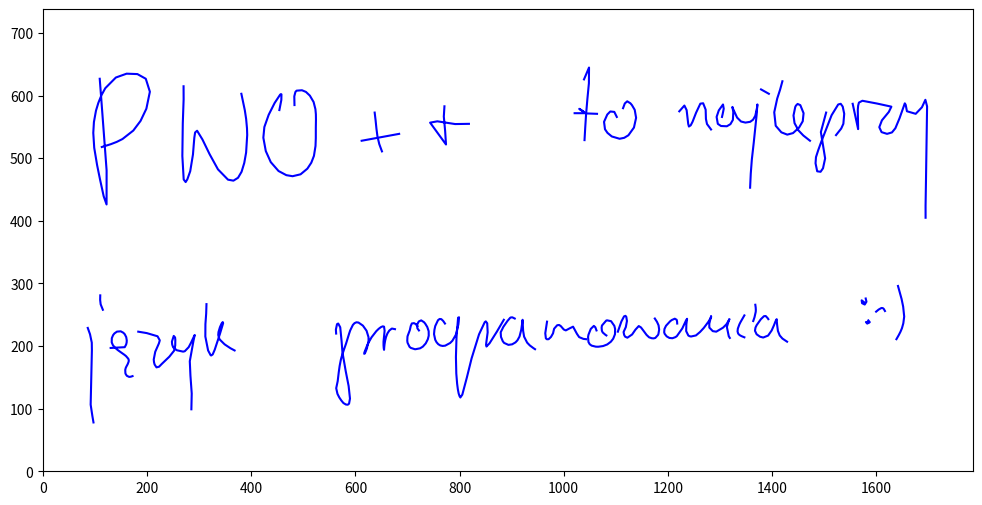

Generate this figure with matplotlib:
import matplotlib.pyplot as plt
import numpy as np

'''
    Funkcja create_ts przyjmuje zestaw współrzędnych punktów dla danej krzywej NIFS3,
    w postaci dwóch list: 
    - współrzędne x-owe kolejnych punktów (xs)
    - współrzędne y-owe kolejnych punktów (ys)
    Oraz zwraca listę punktów wektora t z zakresu 0 - 1, obliczone proporcjonalnie do 
    odległości punktów od siebie 
'''
def create_ts(xs, ys):
    distances = [
        np.sqrt((xs[i] - xs[i-1])**2 + (ys[i] - ys[i-1])**2) # odległości wszystkich punktów
        for i in range(1, len(xs))
    ]
    total_distance = sum(distances)    
    t_values = [0]  
    cumulative_distance = 0
    for d in distances:
        cumulative_distance += d
        t_values.append(round(cumulative_distance / total_distance, 2))
    
    return t_values


'''
    Poniżej znajduje się tablica z danymi współrzędnych x-owych punktów interpolacji.
    Każdy wiersz to dane jednej krzywej NIFS3.
    Punkty wyznaczane były używając własnego narzędzia wyznaczania tych punktów 
    z pliku interpolates_selector.py
'''
xs = [
    # Literka P
    [109, 117, 121, 108, 100, 140, 201, 183, 113],
    # Literka W
    [270, 268, 274, 286, 296, 316, 372, 392, 381],
    # Literka O
    [454, 458, 436, 424, 449, 491, 519, 524, 505, 487, 483],
    # Plusik 1
    [612, 684],
    [637, 640, 644, 651],
    # Plusik 2
    [818, 779, 743, 774, 772, 771],
    # Literka t
    [1039, 1049, 1048, 1043, 1040],
    [1021, 1042, 1030, 1042, 1064],
    # Literka o 
    [1102, 1096, 1077, 1100, 1131, 1139, 1131, 1122, 1114],
    # Literka n
    [1222, 1231, 1240, 1257, 1266, 1273, 1274, 1283],
    # Literki aj
    [1304, 1307, 1296, 1296, 1326, 1324, 1333, 1349, 1368, 1372, 1370, 1365, 1360, 1358],
    [1379, 1394],
    # Literki le 
    [1420, 1409, 1406, 1427, 1452, 1460, 1451, 1442, 1448, 1473],
    # Literka p
    [1504, 1500, 1498, 1491, 1484, 1485, 1506, 1532, 1538, 1523],
    # Literki rzy 
    [1555, 1565, 1567, 1578, 1630, 1616, 1607, 1621, 1637, 1645, 1656, 1663, 1676, 1695, 1699, 1695],
    # Literka j
    [86, 93, 93, 94, 97],
    [110, 111, 115],
    # Literka ę
    [130, 144, 159, 157, 146, 132, 164, 158, 164, 172],
    # Literki zy
    [183, 223, 213, 218, 234, 254, 253, 250, 261, 282, 291, 283, 285, 285],
    # Literka k
    [314, 312, 314, 323, 333, 343, 339, 345, 368],
    # Literki pr
    [563, 563, 567, 573, 578, 577, 569, 566, 572, 584, 602, 618, 624, 618, 631, 655, 654, 655, 670, 676],
    # Literka o
    [722, 718, 720, 725, 733, 741, 733, 717, 702, 700, 705, 711, 716, 719],
    # Literki gr
    [772, 765, 751, 763, 790, 799, 793, 800, 829, 852, 854, 851, 885],
    # Literka a
    [906, 900, 888, 879, 881, 887, 906, 916, 921, 924, 935, 945],
    # Literka m
    [968, 971, 979, 983, 990, 1004, 1018, 1027, 1043],
    # Literka o 
    [1082, 1074, 1075, 1088, 1099, 1088, 1067, 1049, 1049, 1059, 1063],
    # Literka w 
    [1104, 1121, 1121, 1115, 1119, 1143, 1164, 1176, 1183, 1175],
    # Literka an
    [1218, 1217, 1201, 1193, 1203, 1220, 1237, 1236, 1254, 1283, 1281, 1293, 1318, 1313, 1319],
    # Literka i 
    [1347, 1336, 1347],
    [1368, 1369, 1364],
    # Literka a
    [1393, 1388, 1376, 1368, 1377, 1395, 1409, 1411, 1429],
    # buźka
    [1580, 1581, 1576, 1572, 1577],
    [1585, 1588, 1585, 1580, 1583, 1585],
    [1600, 1614, 1617],
    [1642, 1654, 1651, 1639],

]


'''
    Poniżej znajduje się tablica z danymi współrzędnych y-owych punktów interpolacji.
    Każdy wiersz to dane jednej krzywej NIFS3.
    Punkty wyznaczane były używając własnego narzędzia wyznaczania tych punktów 
    z pliku interpolates_selector.py
'''
ys = [
    # Literka P
    [627, 546, 427, 473, 570, 629, 623, 554, 518],
    # Literka W
    [615, 548, 462, 490, 544, 514, 467, 526, 603],
    # Literka O
    [577, 602, 574, 526, 482, 473, 500, 549, 606, 608, 585],
    # Plusik 1
    [528, 539],
    [573, 550, 528, 511],
    # Plusik 2
    [555, 557, 556, 522, 546, 583],
    # Literka t
    [626, 645, 616, 570, 529],
    [572, 572, 579, 572, 571],
    # Literka o
    [566, 575, 556, 532, 543, 568, 585, 591, 580],
    # Literka n
    [575, 584, 551, 579, 589, 576, 557, 546],
    # Literki aj
    [566, 586, 573, 555, 566, 582, 565, 557, 568, 586, 562, 525, 485, 453],
    [610, 603],
    # Literki le
    [623, 593, 554, 538, 549, 575, 587, 574, 548, 528],
    # Literka p
    [573, 518, 484, 477, 489, 504, 553, 587, 558, 537],
    # Literki rzy
    [587, 549, 589, 592, 580, 566, 545, 539, 548, 564, 588, 571, 571, 594, 571, 405],
    # Literka j
    [229, 210, 181, 93, 78],
    [281, 266, 258],
    # Literka ę
    [197, 192, 201, 219, 224, 206, 174, 162, 151, 152],
    # Literki zy
    [223, 207, 183, 166, 177, 201, 216, 198, 192, 202, 217, 184, 141, 99],
    # Literka k
    [267, 237, 202, 185, 202, 236, 228, 206, 193],
    # Literki pr
    [220, 232, 236, 213, 174, 109, 118, 144, 178, 209, 238, 229, 202, 188, 214, 231, 207, 194, 228, 227],
    # Literka o
    [225, 231, 237, 241, 237, 218, 202, 195, 201, 215, 227, 237, 235, 232],
    # Literki gr
    [236, 243, 219, 201, 213, 246, 174, 120, 199, 239, 222, 200, 242],
    # Literka a 
    [244, 246, 235, 222, 211, 204, 205, 217, 242, 215, 201, 195],
    # Literka m
    [239, 211, 219, 230, 234, 225, 231, 217, 211],
    # Literka o 
    [217, 223, 236, 241, 222, 205, 199, 204, 222, 232, 225],
    # Literka w
    [223, 245, 234, 221, 214, 232, 214, 213, 230, 244],
    # Literka an
    [236, 242, 237, 222, 213, 218, 245, 221, 217, 248, 227, 223, 244, 224, 213],
    # Literka i 
    [249, 219, 214],
    [266, 258, 240],
    # Literka a
    [243, 248, 240, 222, 215, 219, 243, 226, 207],
    # Buźka
    [276, 269, 266, 273, 270],
    [241, 239, 236, 238, 239, 238],
    [255, 260, 256],
    [296, 248, 232, 211],

]


'''
    lista 'momentów w czasie' punktów interpolacji, wyznaczane używając powyższej 
    funkcji create_ts()
'''
ts = [create_ts(xs[i], ys[i]) for i in range(len(xs))]
np.set_printoptions(legacy='1.25')

'''
    Poniżej znajduje się lista punktów do rysowania, obieranych za pomocą własnego
    narzędzia znajdującego się w pliku drawpoints_selector.py
    Wartości punktów są z zakresu 0 - 1 i odpowiadają proporcji odległości punktów
    rysowania do odległości wszystkich punktów interpolacji 
'''
Ms = [
    # Literka P
    [0.0, 0.07, 0.21, 0.31, 0.35, 0.39, 0.42, 0.46, 0.50, 0.53, 0.56, 0.58, 0.60, 0.62, 0.66, 0.69, 0.72, 0.75, 0.79, 0.83, 0.86, 0.89, 0.93, 0.95, 0.97, 1.0],
    # Literka W
    [0.0, 0.06, 0.13, 0.21, 0.28, 0.31, 0.33, 0.36, 0.40, 0.42, 0.44, 0.46, 0.49, 0.53, 0.57, 0.61, 0.66, 0.69, 0.72, 0.75, 0.78, 0.81, 0.86, 0.88, 0.91, 0.94, 1.0],
    # Literka O
    [0.0, 0.03, 0.06, 0.07, 0.08, 0.12, 0.16, 0.21, 0.26, 0.32, 0.37, 0.42, 0.46, 0.49, 0.53, 0.57, 0.60, 0.63, 0.67, 0.70, 0.74, 0.77, 0.79, 0.81, 0.84, 0.87, 0.89, 0.91, 0.94, 0.95, 0.97, 1.0],
    # Plusik 1
    [0.0, 1.0],
    [0.0, 0.2, 0.4, 0.6, 0.8, 1.0],
    # Plusik 2
    [0.0, 0.16, 0.31, 0.4, 0.66, 0.79, 0.9, 1.0],
    # Literka t
    [0.0, 0.15, 0.35, 0.5, 0.7, 0.85, 1.0],
    [0.0, 0.3, 0.5, 0.7, 1.0],
    # Literka o
    [0.0, 0.05, 0.11, 0.15, 0.21, 0.28, 0.32, 0.37, 0.45, 0.5, 0.55, 0.64, 0.73, 0.81, 0.86, 0.88, 0.92, 0.96, 1.0],
    # Literka n
    [0.0, 0.1, 0.18, 0.3, 0.34, 0.4, 0.45, 0.53, 0.62, 0.68, 0.75, 0.85, 0.92, 1.0],
    # Literki aj
    [0.0, 0.01, 0.03, 0.07, 0.11, 0.14, 0.18, 0.2, 0.23, 0.25, 0.27, 0.3, 0.33, 0.35, 0.39, 0.42, 0.45, 0.48, 0.5, 0.52, 0.55, 0.57, 0.6, 0.63, 0.77, 0.86, 0.93, 1.0],
    [0.0, 0.4, 1.0],
    # Literki le
    [0.0, 0.06, 0.12, 0.21, 0.3, 0.36, 0.41, 0.46, 0.52, 0.57, 0.62, 0.67, 0.7, 0.72, 0.73, 0.78, 0.83, 0.89, 0.94, 1.0],
    # Literka p
    [0.0, 0.1, 0.19, 0.27, 0.32, 0.34, 0.37, 0.41, 0.45, 0.51, 0.57, 0.7, 0.77, 0.8, 0.83, 0.87, 0.92, 0.95, 1.0],
    # Literki rzy
    [0.0, 0.07, 0.09, 0.13, 0.14, 0.15, 0.17, 0.21, 0.26, 0.3, 0.33, 0.35, 0.37, 0.39, 0.41, 0.43, 0.46, 0.5, 0.52, 0.54, 0.57, 0.59, 0.62, 0.66, 0.8, 0.9, 1.0],
    # Literka j 
    [0, np.float64(0.07), np.float64(0.16), np.float64(0.24), np.float64(0.81), np.float64(0.93), np.float64(1.0)],
    [0, 0.3, 0.6, 1.0],
    # Literka ę
    [0, np.float64(0.18), np.float64(0.21), np.float64(0.23), np.float64(0.25), np.float64(0.28), np.float64(0.31), np.float64(0.33), np.float64(0.36), np.float64(0.4), np.float64(0.43), np.float64(0.45), np.float64(0.48), np.float64(0.52), np.float64(0.55), np.float64(0.58), np.float64(0.61), np.float64(0.64), np.float64(0.68), np.float64(0.7), np.float64(0.74), np.float64(0.76), np.float64(0.78), np.float64(0.81), np.float64(0.84), np.float64(0.85), np.float64(0.87), np.float64(0.9), np.float64(0.91), np.float64(0.93), np.float64(0.96), np.float64(0.98), np.float64(1.0)],
    # Literki zy
    [0, np.float64(0.03), np.float64(0.08), np.float64(0.12), np.float64(0.14), np.float64(0.18), np.float64(0.21), np.float64(0.22), np.float64(0.23), np.float64(0.25), np.float64(0.27), np.float64(0.29), np.float64(0.34), np.float64(0.38), np.float64(0.4), np.float64(0.42), np.float64(0.43), np.float64(0.43), np.float64(0.45), np.float64(0.48), np.float64(0.49), np.float64(0.5), np.float64(0.52), np.float64(0.55), np.float64(0.56), np.float64(0.59), np.float64(0.61), np.float64(0.64), np.float64(0.66), np.float64(0.7), np.float64(0.77), np.float64(0.84), np.float64(0.93), np.float64(1.0)],    
    # Literka k
    [0, np.float64(0.07), np.float64(0.16), np.float64(0.27), np.float64(0.37), np.float64(0.42), np.float64(0.43), np.float64(0.46), np.float64(0.5), np.float64(0.58), np.float64(0.65), np.float64(0.69), np.float64(0.71), np.float64(0.74), np.float64(0.77), np.float64(0.79), np.float64(0.83), np.float64(0.88), np.float64(0.89), np.float64(0.9), np.float64(0.96), np.float64(1.0)],
    # Literki pr
    [0, np.float64(0.01), np.float64(0.03), np.float64(0.03), np.float64(0.04), np.float64(0.06), np.float64(0.06), np.float64(0.1), np.float64(0.14), np.float64(0.19), np.float64(0.22), np.float64(0.25), np.float64(0.27), np.float64(0.28), np.float64(0.29), np.float64(0.3), np.float64(0.31), np.float64(0.32), np.float64(0.33), np.float64(0.35), np.float64(0.38), np.float64(0.41), np.float64(0.43), np.float64(0.45), np.float64(0.46), np.float64(0.49), np.float64(0.51), np.float64(0.54), np.float64(0.55), np.float64(0.57), np.float64(0.58), np.float64(0.59), np.float64(0.6), np.float64(0.62), np.float64(0.64), np.float64(0.66), np.float64(0.67), np.float64(0.69), np.float64(0.7), np.float64(0.71), np.float64(0.72), np.float64(0.73), np.float64(0.75), np.float64(0.76), np.float64(0.77), np.float64(0.79), np.float64(0.8), np.float64(0.81), np.float64(0.82), np.float64(0.83), np.float64(0.83), np.float64(0.83), np.float64(0.85), np.float64(0.86), np.float64(0.88), np.float64(0.89), np.float64(0.9), np.float64(0.91), np.float64(0.91), np.float64(0.93), np.float64(0.94), np.float64(0.95), np.float64(0.96), np.float64(0.97), np.float64(0.98), np.float64(0.99), np.float64(1.0)],
    # Literka o 
    [0, np.float64(0.03), np.float64(0.07), np.float64(0.1), np.float64(0.11), np.float64(0.14), np.float64(0.18), np.float64(0.2), np.float64(0.24), np.float64(0.29), np.float64(0.34), np.float64(0.38), np.float64(0.43), np.float64(0.48), np.float64(0.52), np.float64(0.58), np.float64(0.59), np.float64(0.64), np.float64(0.66), np.float64(0.71), np.float64(0.73), np.float64(0.77), np.float64(0.78), np.float64(0.85), np.float64(0.85), np.float64(0.89), np.float64(0.92), np.float64(0.95), np.float64(0.97), np.float64(1.0)],
    # Literki gr
    [0, np.float64(0.01), np.float64(0.02), np.float64(0.03), np.float64(0.04), np.float64(0.06), np.float64(0.07), np.float64(0.08), np.float64(0.1), np.float64(0.11), np.float64(0.12), np.float64(0.13), np.float64(0.14), np.float64(0.15), np.float64(0.17), np.float64(0.18), np.float64(0.2), np.float64(0.23), np.float64(0.24), np.float64(0.26), np.float64(0.3), np.float64(0.36), np.float64(0.4), np.float64(0.44), np.float64(0.47), np.float64(0.49), np.float64(0.51), np.float64(0.53), np.float64(0.55), np.float64(0.59), np.float64(0.65), np.float64(0.69), np.float64(0.74), np.float64(0.78), np.float64(0.79), np.float64(0.81), np.float64(0.84), np.float64(0.87), np.float64(0.88), np.float64(0.9), np.float64(0.93), np.float64(0.97), np.float64(0.99), np.float64(1.0)],
    # Literka a 
    [0, np.float64(0.03), np.float64(0.05), np.float64(0.06), np.float64(0.1), np.float64(0.16), np.float64(0.22), np.float64(0.26), np.float64(0.3), np.float64(0.32), np.float64(0.37), np.float64(0.41), np.float64(0.45), np.float64(0.48), np.float64(0.52), np.float64(0.57), np.float64(0.63), np.float64(0.68), np.float64(0.69), np.float64(0.73), np.float64(0.79), np.float64(0.83), np.float64(0.89), np.float64(0.93), np.float64(0.98), np.float64(1.0)],
    # Literka m
    [0, np.float64(0.1), np.float64(0.17), np.float64(0.2), np.float64(0.23), np.float64(0.28), np.float64(0.33), np.float64(0.36), np.float64(0.39), np.float64(0.39), np.float64(0.45), np.float64(0.48), np.float64(0.51), np.float64(0.57), np.float64(0.61), np.float64(0.67), np.float64(0.73), np.float64(0.73), np.float64(0.84), np.float64(0.89), np.float64(0.96), np.float64(1.0)],
    # Literka o
    [0, np.float64(0.01), np.float64(0.05), np.float64(0.07), np.float64(0.1), np.float64(0.12), np.float64(0.19), np.float64(0.2), np.float64(0.25), np.float64(0.31), np.float64(0.34), np.float64(0.39), np.float64(0.44), np.float64(0.48), np.float64(0.53), np.float64(0.58), np.float64(0.63), np.float64(0.64), np.float64(0.66), np.float64(0.71), np.float64(0.74), np.float64(0.77), np.float64(0.82), np.float64(0.84), np.float64(0.89), np.float64(0.94), np.float64(0.97), np.float64(1.0)],
    # Literka w
    [0, np.float64(0.06), np.float64(0.11), np.float64(0.14), np.float64(0.16), np.float64(0.2), np.float64(0.25), np.float64(0.31), np.float64(0.34), np.float64(0.36), np.float64(0.39), np.float64(0.45), np.float64(0.5), np.float64(0.56), np.float64(0.6), np.float64(0.64), np.float64(0.69), np.float64(0.72), np.float64(0.75), np.float64(0.77), np.float64(0.79), np.float64(0.83), np.float64(0.84), np.float64(0.88), np.float64(0.92), np.float64(0.96), np.float64(1.0)],
    # Literka an
    [0, np.float64(0.01), np.float64(0.02), np.float64(0.04), np.float64(0.06), np.float64(0.07), np.float64(0.1), np.float64(0.12), np.float64(0.14), np.float64(0.15), np.float64(0.17), np.float64(0.19), np.float64(0.21), np.float64(0.23), np.float64(0.24), np.float64(0.28), np.float64(0.32), np.float64(0.37), np.float64(0.4), np.float64(0.43), np.float64(0.46), np.float64(0.47), np.float64(0.48), np.float64(0.51), np.float64(0.53), np.float64(0.55), np.float64(0.58), np.float64(0.61), np.float64(0.65), np.float64(0.66), np.float64(0.7), np.float64(0.72), np.float64(0.75), np.float64(0.77), np.float64(0.8), np.float64(0.82), np.float64(0.86), np.float64(0.89), np.float64(0.94), np.float64(0.99), np.float64(1.0)],
    # Literka i 
    [0, np.float64(0.22), np.float64(0.3), np.float64(0.46), np.float64(0.58), np.float64(0.68), np.float64(0.72), np.float64(0.77), np.float64(0.82), np.float64(0.89), np.float64(1.0)],
    [0, np.float64(0.16), np.float64(0.31), np.float64(0.43), np.float64(0.76), np.float64(1.0)],
    # Literka a 
    [0, np.float64(0.01), np.float64(0.05), np.float64(0.08), np.float64(0.13), np.float64(0.2), np.float64(0.23), np.float64(0.27), np.float64(0.32), np.float64(0.37), np.float64(0.41), np.float64(0.48), np.float64(0.54), np.float64(0.59), np.float64(0.63), np.float64(0.7), np.float64(0.77), np.float64(0.83), np.float64(0.88), np.float64(0.93), np.float64(1.0)],
    # Buźka
    list(np.linspace(0, 1, 6)),
    list(np.linspace(0, 1, 5)),
    [0, np.float64(0.23), np.float64(0.48), np.float64(0.55), np.float64(0.68), np.float64(0.8), np.float64(1.0)],
    [0, np.float64(0.25), np.float64(0.39), np.float64(0.56), np.float64(0.68), np.float64(0.77), np.float64(0.84), np.float64(0.91), np.float64(1.0)]

]
print(Ms)

'''
    Poniżej znajduje się funkcja create_NIFS3, która przyjmuje zestaw:
    - wektor xs - współrzędne x-owe punktów interpolacji do narysowania krzywej NIFS3 
    - wektor ys - współrzędne y-owe punktów interpolacji do narysowania krzywej NIFS3 
    - wektor t - momenty w czasie punktów interpolacji do narysownia krzywej NIFS3
    - wektor draw_pts - zawierający dane punktów do rysowania (wektor u)
    Oraz zwraca wektory x, y odpowiadające współrzędnym punktów do rysowania na krzywej NIFS3
'''
def create_NIFS3(xs, ys, t, draw_pts) : 
    n = len(xs)
    p = [0] 
    q = [0] 
    h = [t[i] - t[i-1] for i in range(1, n)]
    h.insert(0,0)
    lbda = [h[i] / (h[i] + h[i+1]) for i in range(n-1)]
    lbda.insert(0,0)
    dx = [0] 
    dy = [0] 
    ux = [0] 
    uy = [0] 

    for i in range(1, n-1):
        p.append(lbda[i] * q[i-1] + 2)
        q.append((lbda[i] - 1) / p[i])

    for i in range(1, n-1): 
        dx.append(6*(1/(t[i+1] - t[i-1]) * (((xs[i+1] - xs[i]) / (t[i+1] - t[i])) - ((xs[i] - xs[i-1]) / (t[i] - t[i-1])))))
        dy.append(6*(1/(t[i+1] - t[i-1]) * (((ys[i+1] - ys[i]) / (t[i+1] - t[i])) - ((ys[i] - ys[i-1]) / (t[i] - t[i-1])))))

    for i in range(1, n-1):
        ux.append((dx[i] - lbda[i] * ux[i-1])/p[i])
        uy.append((dy[i] - lbda[i] * uy[i-1])/p[i])


    Mx = [ux[n-2], 0]
    My = [uy[n-2], 0]

    for i in range(n-3, 0, -1):
        Mx.insert(0, ux[i] + q[i] * Mx[0])
        My.insert(0, uy[i] + q[i] * My[0])

    Mx.insert(0,0)
    My.insert(0,0)

    def S(draw_pts, pts, Moment):
        results = []
        k = 1
        for i in range(len(draw_pts)):
            if draw_pts[i] > t[k]:
                k += 1
            results.append(((Moment[k-1]/6)*(t[k]-draw_pts[i])**3 + (Moment[k]/6)*(draw_pts[i]-t[k-1])**3 + (pts[k-1] - (Moment[k-1]/6)*h[k]**2)*(t[k]-draw_pts[i]) + (pts[k] - (Moment[k]/6)*h[k]**2)*(draw_pts[i]-t[k-1])) / h[k] )
        return results

    x_values = S(draw_pts, xs, Mx)
    y_values = S(draw_pts, ys, My)
    return x_values, y_values



'''
    Wywołując z terminala plik main.py otwiera nam się wykres - odtworzenie napisu - 
    czyli essentially rozwiązanie konkursu, odkomentowując niektóre linie poniżej
    można testować wyniki lub podglądać punkty interpolacji i rysowania na wykresie
'''
if __name__ == '__main__':  
    plt.figure(figsize=(12,6))
    # 1786 x 738 - rozdzielczość obrazku bazowego

    for k in range(len(xs)):
        x_v, y_v = create_NIFS3(xs[k], ys[k], ts[k], Ms[k])
        #x_v, y_v = create_NIFS3(xs[k], ys[k], ts[k], np.linspace(0, 1, 1000)) # do testów punktów interpolacji
        plt.plot(x_v, y_v, color = 'blue') # przybliżony napis
        #plt.scatter(x_v, y_v, color="green", s=20) # punkty do rysowania
        #plt.scatter(xs[k], ys[k], color="red", s=7) # punkty interpolacji


    plt.xlim(0, 1786)  
    plt.ylim(0, 738)
    plt.show()
    print("Ilość NIFS3: " + str(len(xs)))
    print("Liczba punktów interpolacji: " + str(sum(len(l) for l in xs)))
    print("Liczba punktów rysowania: " + str(sum(len(l) for l in Ms)))
            